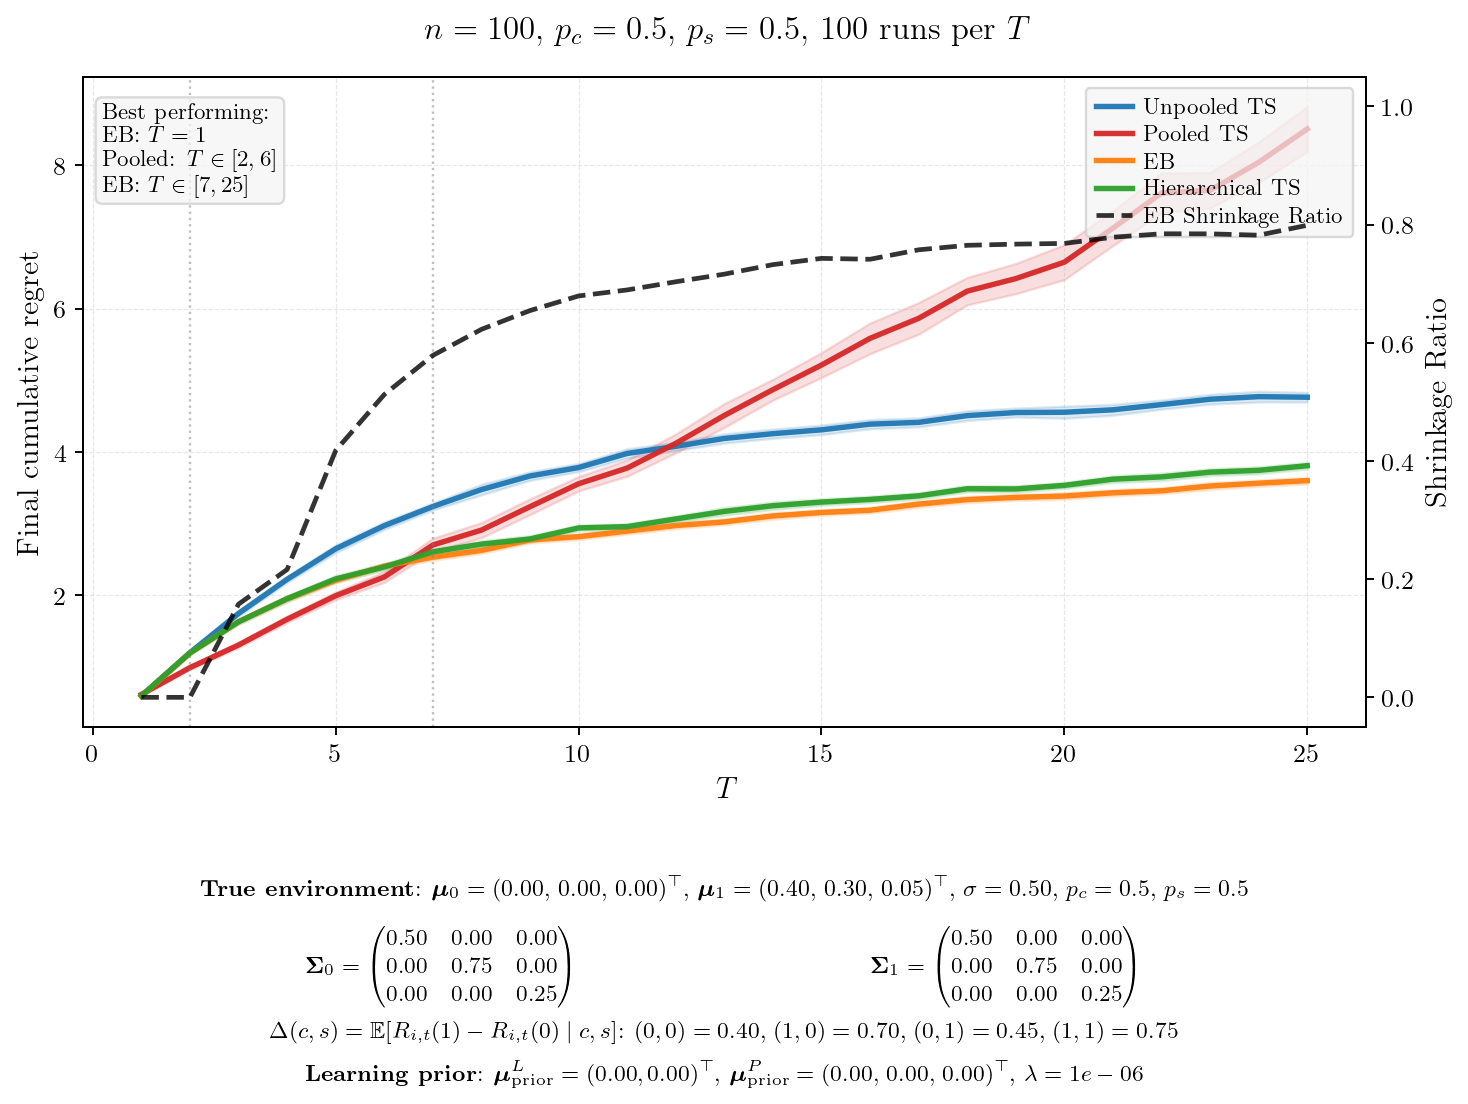

Values plotted in this chart, from the file beside it:
T, mean_unpooled, se_unpooled, mean_pooled, se_pooled, mean_eb, se_eb, mean_hier, se_hier, final_shrinkage, winner
1, 0.5898, 0.0089, 0.6112, 0.0093, 0.5878, 0.0086, 0.5925, 0.0079, 0.0000, EB
2, 1.196, 0.0144, 0.9862, 0.0139, 1.19, 0.0143, 1.193, 0.0141, 0.0000, Pooled
3, 1.743, 0.0201, 1.302, 0.0184, 1.628, 0.0181, 1.625, 0.0168, 0.1577, Pooled
4, 2.219, 0.0221, 1.661, 0.0233, 1.946, 0.0196, 1.949, 0.0224, 0.2163, Pooled
5, 2.646, 0.0278, 1.99, 0.0283, 2.206, 0.0199, 2.226, 0.0235, 0.4177, Pooled
6, 2.968, 0.0271, 2.252, 0.0385, 2.404, 0.0196, 2.392, 0.0239, 0.5124, Pooled
7, 3.236, 0.0249, 2.699, 0.0488, 2.529, 0.0235, 2.603, 0.0207, 0.5786, EB
8, 3.473, 0.0374, 2.906, 0.0538, 2.623, 0.0223, 2.71, 0.0243, 0.6227, EB
9, 3.662, 0.0308, 3.233, 0.0561, 2.769, 0.0228, 2.783, 0.0241, 0.6545, EB
10, 3.78, 0.0290, 3.554, 0.0519, 2.815, 0.0213, 2.937, 0.0203, 0.6792, EB
11, 3.977, 0.0333, 3.773, 0.0582, 2.893, 0.0228, 2.955, 0.0204, 0.6894, EB
12, 4.077, 0.0302, 4.118, 0.0673, 2.97, 0.0225, 3.062, 0.0223, 0.7032, EB
13, 4.187, 0.0330, 4.508, 0.0850, 3.021, 0.0216, 3.167, 0.0274, 0.7161, EB
14, 4.253, 0.0329, 4.868, 0.0742, 3.104, 0.0241, 3.247, 0.0269, 0.7322, EB
15, 4.307, 0.0341, 5.212, 0.0892, 3.153, 0.0203, 3.298, 0.0237, 0.7428, EB
16, 4.386, 0.0329, 5.585, 0.1095, 3.184, 0.0219, 3.335, 0.0233, 0.7413, EB
17, 4.411, 0.0317, 5.864, 0.1128, 3.27, 0.0233, 3.385, 0.0226, 0.7573, EB
18, 4.505, 0.0348, 6.244, 0.0982, 3.333, 0.0228, 3.484, 0.0235, 0.7649, EB
19, 4.548, 0.0317, 6.419, 0.1078, 3.363, 0.0225, 3.481, 0.0235, 0.7669, EB
20, 4.553, 0.0431, 6.649, 0.1249, 3.382, 0.0243, 3.531, 0.0221, 0.7681, EB
21, 4.587, 0.0389, 7.124, 0.1239, 3.427, 0.0235, 3.618, 0.0247, 0.7786, EB
22, 4.659, 0.0326, 7.614, 0.1435, 3.455, 0.0223, 3.65, 0.0267, 0.7844, EB
23, 4.734, 0.0351, 7.652, 0.1273, 3.522, 0.0259, 3.716, 0.0254, 0.7843, EB
24, 4.77, 0.0382, 8.043, 0.1457, 3.562, 0.0230, 3.741, 0.0254, 0.7820, EB
25, 4.762, 0.0341, 8.509, 0.1609, 3.597, 0.0245, 3.806, 0.0233, 0.7988, EB
